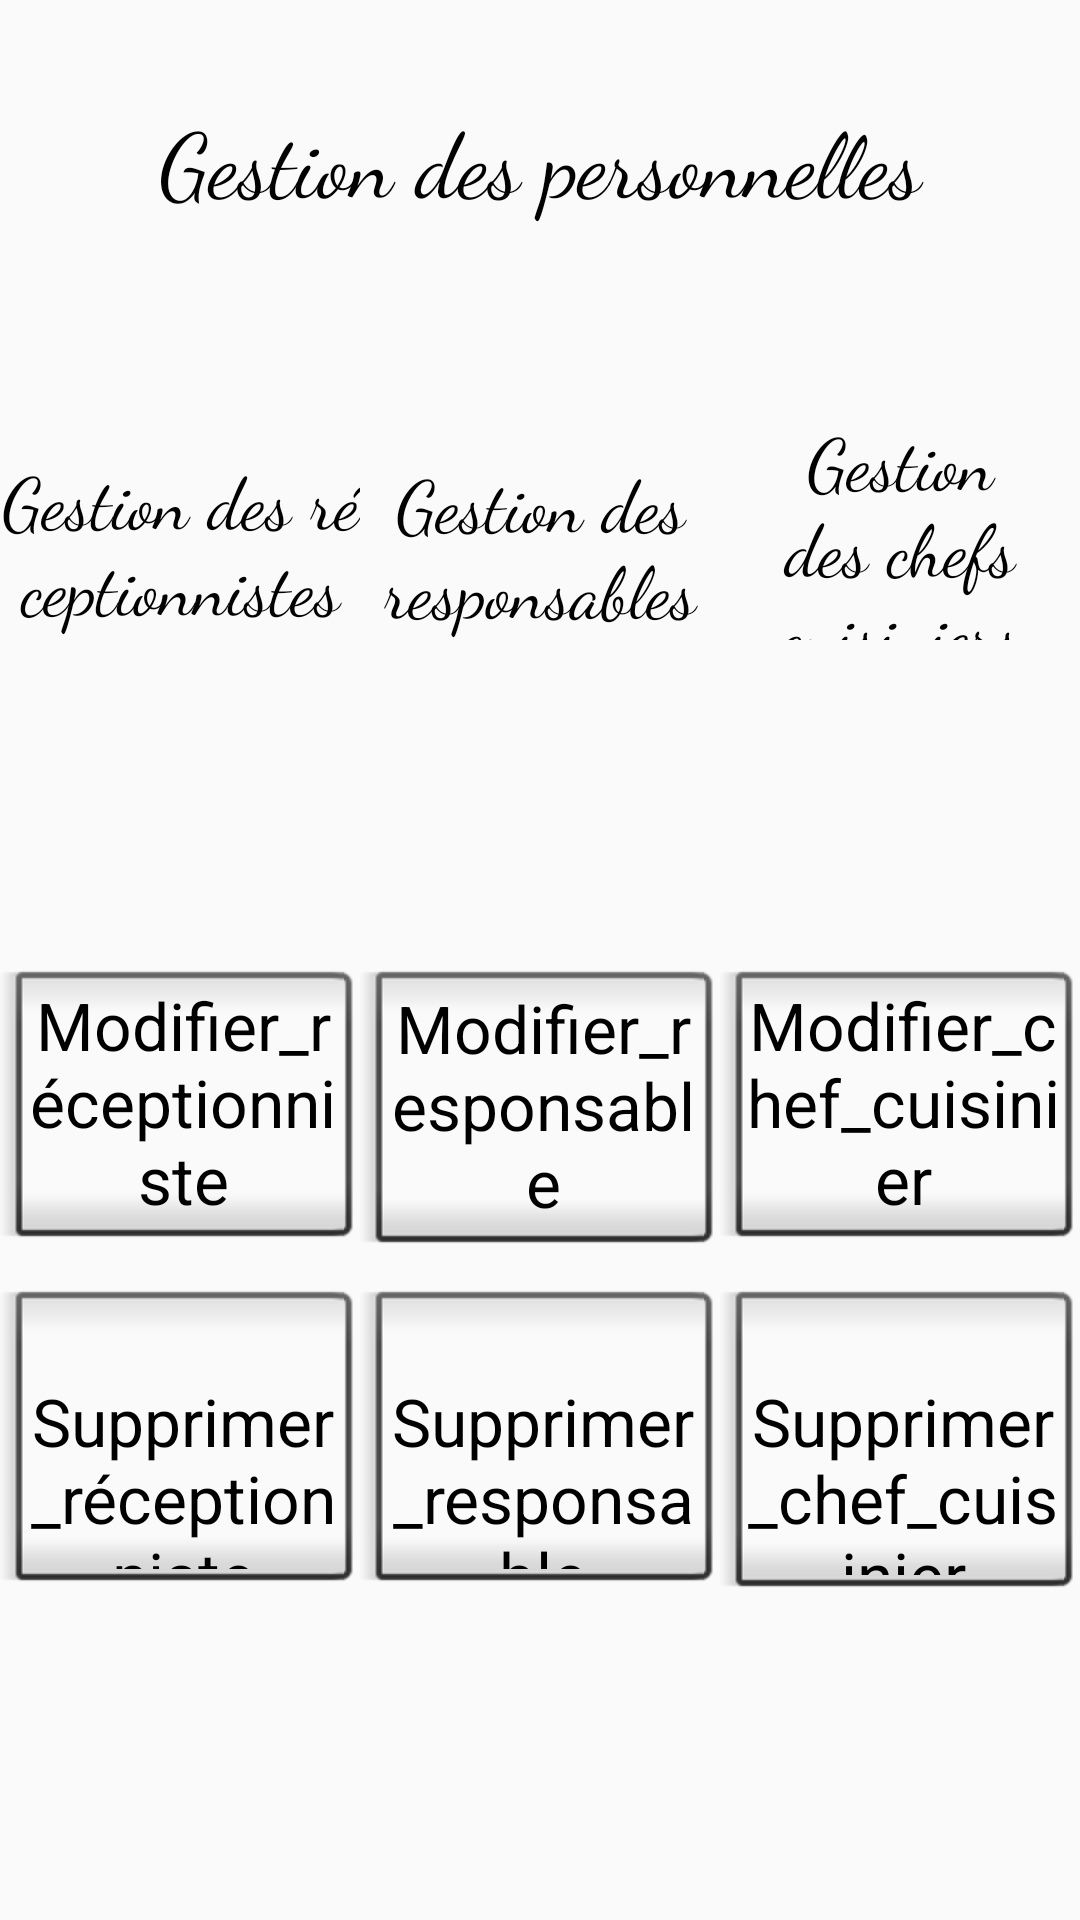

This screen was rendered from an Android layout file. Write that file and the resources it references.
<!-- AndroidManifest.xml: application theme AppTheme -->
<!-- res/layout/activity_gerer_personnelles.xml -->
<?xml version="1.0" encoding="utf-8"?>
<LinearLayout xmlns:android="http://schemas.android.com/apk/res/android"
    xmlns:app="http://schemas.android.com/apk/res-auto"
    android:layout_width="match_parent"
    android:layout_height="match_parent"
    android:orientation="vertical">

    <LinearLayout
        android:layout_width="match_parent"
        android:layout_height="match_parent"
        android:layout_weight="1"
        android:orientation="horizontal">

        <TextView
            android:id="@+id/textView47"
            android:layout_width="wrap_content"
            android:layout_height="85dp"
            android:layout_gravity="center|center_horizontal|center_vertical"
            android:layout_weight="1"
            android:gravity="center|center_horizontal|center_vertical"
            android:text="Gestion des personnelles"
            android:textColor="#030202"
            android:textSize="30sp"
            app:fontFamily="cursive" />
    </LinearLayout>

    <LinearLayout
        android:layout_width="match_parent"
        android:layout_height="match_parent"
        android:layout_weight="1"
        android:orientation="horizontal">

        <LinearLayout
            android:layout_width="match_parent"
            android:layout_height="match_parent"
            android:layout_weight="1"
            android:orientation="vertical">

            <TextView
                android:id="@+id/textView50"
                android:layout_width="match_parent"
                android:layout_height="148dp"
                android:layout_gravity="center|center_horizontal|center_vertical"
                android:gravity="center|center_horizontal|center_vertical"
                android:text="Gestion des réceptionnistes"
                android:textColor="#020101"
                android:textSize="24sp"
                app:fontFamily="cursive" />
        </LinearLayout>

        <LinearLayout
            android:layout_width="match_parent"
            android:layout_height="match_parent"
            android:layout_weight="1"
            android:orientation="vertical">

            <TextView
                android:id="@+id/textView51"
                android:layout_width="match_parent"
                android:layout_height="150dp"
                android:layout_gravity="center|center_horizontal|center_vertical"
                android:gravity="center|center_horizontal|center_vertical"
                android:text="Gestion des responsables"
                android:textColor="#020101"
                android:textSize="24sp"
                app:fontFamily="cursive" />
        </LinearLayout>

        <LinearLayout
            android:layout_width="match_parent"
            android:layout_height="match_parent"
            android:layout_weight="1"
            android:orientation="vertical">

            <TextView
                android:id="@+id/textView52"
                android:layout_width="match_parent"
                android:layout_height="151dp"
                android:layout_gravity="center|center_horizontal|center_vertical"
                android:gravity="center|center_horizontal|center_vertical"
                android:text="Gestion des chefs cuisiniers"
                android:textColor="#020101"
                android:textSize="24sp"
                app:fontFamily="cursive" />
        </LinearLayout>
    </LinearLayout>

    <LinearLayout
        android:layout_width="match_parent"
        android:layout_height="match_parent"
        android:layout_weight="1"
        android:orientation="horizontal">

    </LinearLayout>

    <LinearLayout
        android:layout_width="match_parent"
        android:layout_height="match_parent"
        android:layout_weight="1"
        android:orientation="horizontal">

        <LinearLayout
            android:layout_width="match_parent"
            android:layout_height="match_parent"
            android:layout_weight="1"
            android:orientation="vertical">

            <Button
                android:id="@+id/b4"
                style="@android:style/Widget.Button.Inset"
                android:layout_width="match_parent"
                android:layout_height="100dp"
                android:layout_gravity="center|center_horizontal|center_vertical"
                android:gravity="center|center_horizontal|center_vertical"
                android:text="Modifier_réceptionniste"
                android:textAppearance="@style/TextAppearance.AppCompat.Large" />
        </LinearLayout>

        <LinearLayout
            android:layout_width="match_parent"
            android:layout_height="match_parent"
            android:layout_weight="1"
            android:orientation="vertical">

            <Button
                android:id="@+id/b5"
                style="@android:style/Widget.Button.Inset"
                android:layout_width="match_parent"
                android:layout_height="102dp"
                android:layout_gravity="center|center_horizontal|center_vertical"
                android:gravity="center|center_horizontal|center_vertical"
                android:text="Modifier_responsable"
                android:textAppearance="@style/TextAppearance.AppCompat.Large" />
        </LinearLayout>

        <LinearLayout
            android:layout_width="match_parent"
            android:layout_height="match_parent"
            android:layout_weight="1"
            android:orientation="vertical" >

            <Button
                android:id="@+id/b6"
                style="@android:style/Widget.Button.Inset"
                android:layout_width="match_parent"
                android:layout_height="100dp"
                android:text="Modifier_chef_cuisinier"
                android:textAppearance="@style/TextAppearance.AppCompat.Large" />
        </LinearLayout>
    </LinearLayout>

    <LinearLayout
        android:layout_width="match_parent"
        android:layout_height="match_parent"
        android:layout_weight="1"
        android:orientation="horizontal">

        <LinearLayout
            android:layout_width="match_parent"
            android:layout_height="match_parent"
            android:layout_weight="1"
            android:orientation="vertical">

            <Button
                android:id="@+id/b7"
                style="@android:style/Widget.Button.Inset"
                android:layout_width="match_parent"
                android:layout_height="108dp"
                android:layout_gravity="center|center_horizontal|center_vertical"
                android:gravity="center|center_horizontal|center_vertical"
                android:text=" Supprimer_réceptionniste"
                android:textAppearance="@style/TextAppearance.AppCompat.Large" />
        </LinearLayout>

        <LinearLayout
            android:layout_width="match_parent"
            android:layout_height="match_parent"
            android:layout_weight="1"
            android:orientation="vertical">

            <Button
                android:id="@+id/b8"
                style="@android:style/Widget.Button.Inset"
                android:layout_width="match_parent"
                android:layout_height="108dp"
                android:layout_gravity="center|center_horizontal|center_vertical"
                android:gravity="center|center_horizontal|center_vertical"
                android:text=" Supprimer_responsable"
                android:textAppearance="@style/TextAppearance.AppCompat.Large" />
        </LinearLayout>

        <LinearLayout
            android:layout_width="match_parent"
            android:layout_height="match_parent"
            android:layout_weight="1"
            android:orientation="vertical">

            <Button
                android:id="@+id/b9"
                style="@android:style/Widget.Button.Inset"
                android:layout_width="match_parent"
                android:layout_height="110dp"
                android:layout_gravity="center|center_horizontal|center_vertical"
                android:gravity="center|center_horizontal|center_vertical"
                android:text=" Supprimer_chef_cuisinier"
                android:textAppearance="@style/TextAppearance.AppCompat.Large" />
        </LinearLayout>
    </LinearLayout>

    <LinearLayout
        android:layout_width="match_parent"
        android:layout_height="match_parent"
        android:layout_weight="1"
        android:orientation="horizontal"/>

</LinearLayout>
<!-- resources referenced by this layout -->
<resources>
  <style name="AppTheme" parent="Theme.AppCompat.Light.NoActionBar">
          
          <item name="colorPrimary">@color/colorPrimary</item>
          <item name="colorPrimaryDark">@color/colorPrimaryDark</item>
          <item name="colorAccent">@color/colorAccent</item>
      </style>
  <color name="colorPrimary">#008577</color>
  <color name="colorPrimaryDark">#00574B</color>
  <color name="colorAccent">#D81B60</color>
</resources>
